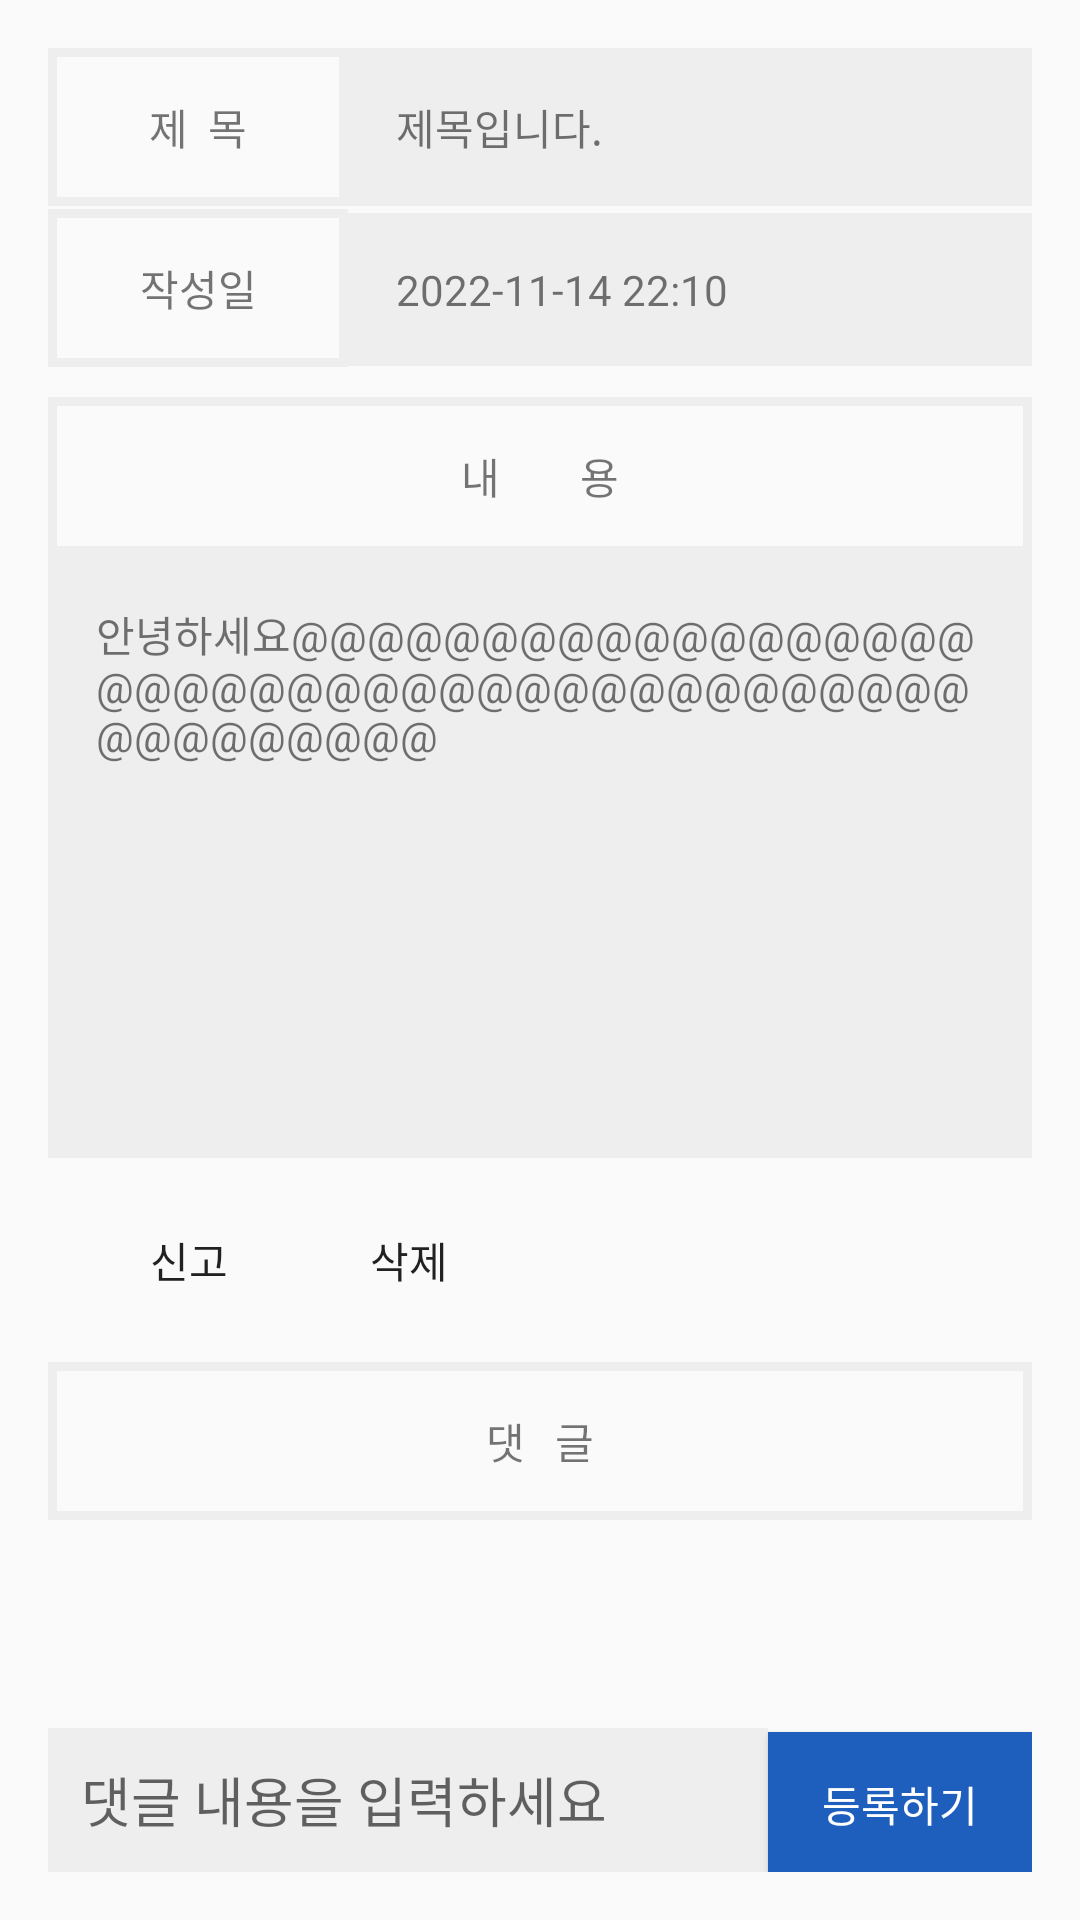

Android layout source for this screen:
<!-- AndroidManifest.xml: application theme Theme.Teamproject -->
<!-- res/layout/activity_view_post.xml -->
<?xml version="1.0" encoding="utf-8"?>
<LinearLayout xmlns:android="http://schemas.android.com/apk/res/android"
    xmlns:tools="http://schemas.android.com/tools"
    android:layout_width="match_parent"
    android:padding="16dp"
    android:layout_height="match_parent"
    android:orientation="vertical">
    <ScrollView
        android:layout_width="match_parent"
        android:layout_height="match_parent"
        android:layout_weight="1"
        android:fillViewport="true">

        <LinearLayout
            android:layout_width="match_parent"
            android:layout_height="wrap_content"
            android:orientation="vertical">

            <LinearLayout
                android:layout_width="match_parent"
                android:layout_height="wrap_content"
                android:orientation="horizontal"
                android:layout_marginBottom="1dp">

                <TextView
                    android:layout_width="100dp"
                    android:layout_height="wrap_content"
                    android:padding="16dp"
                    android:textAlignment="center"
                    android:background="@drawable/solid"
                    android:text="제  목" />

                <TextView
                    android:id="@+id/title_tv"
                    android:layout_width="match_parent"
                    android:layout_height="wrap_content"
                    android:layout_weight="1"
                    android:background="#eeeeee"
                    android:padding="16dp"
                    android:text="제목입니다." />
            </LinearLayout>

            <LinearLayout
                android:layout_width="match_parent"
                android:layout_height="wrap_content"
                android:orientation="horizontal"
                android:layout_marginBottom="10dp">

                <TextView
                    android:layout_width="100dp"
                    android:layout_height="wrap_content"
                    android:padding="16dp"
                    android:background="@drawable/solid"
                    android:textAlignment="center"
                    android:text="작성일" />

                <TextView
                    android:id="@+id/date_tv"
                    android:layout_width="match_parent"
                    android:layout_height="wrap_content"
                    android:layout_weight="1"
                    android:background="#eeeeee"
                    android:padding="16dp"
                    android:text="2022-11-14 22:10" />
            </LinearLayout>

            <TextView
                android:layout_width="match_parent"
                android:layout_height="wrap_content"
                android:padding="16dp"
                android:text="내        용"
                android:background="@drawable/solid"
                android:textAlignment="center" />

            <TextView
                android:id="@+id/content_tv"
                android:layout_width="match_parent"
                android:layout_height="201dp"
                android:background="#eeeeee"
                android:padding="16dp"

                android:text="안녕하세요@@@@@@@@@@@@@@@@@@@@@@@@@@@@@@@@@@@@@@@@@@@@@@@@@@" />

            <LinearLayout
                android:layout_width="match_parent"
                android:layout_height="wrap_content"
                android:orientation="horizontal"
                android:layout_margin="10dp">

                <Button
                    android:id="@+id/post_report_btn"
                    android:layout_width="74dp"
                    android:layout_height="wrap_content"
                    android:text="신고"
                    android:background="@drawable/button_back"
                    style="@style/Widget.AppCompat.Button.Borderless"
                    />

                <Button
                    android:id="@+id/post_delete_btn"
                    android:layout_width="73dp"
                    android:layout_height="wrap_content"
                    android:text="삭제"
                    tools:visibility="invisible"
                    android:background="@drawable/button_back"
                    style="@style/Widget.AppCompat.Button.Borderless"
                    />
            </LinearLayout>

            <TextView
                android:layout_width="match_parent"
                android:layout_height="wrap_content"
                android:padding="16dp"
                android:textAlignment="center"
                android:background="@drawable/solid"
                android:text="댓   글" />

            <LinearLayout
                android:id="@+id/comment_layout"
                android:layout_width="match_parent"
                android:layout_height="wrap_content"
                android:orientation="vertical">

                <ListView
                    android:id="@+id/comment_ls"
                    android:layout_width="match_parent"
                    android:layout_height="match_parent" />
            </LinearLayout>

        </LinearLayout>
    </ScrollView>
    <LinearLayout
        android:layout_width="match_parent"
        android:layout_height="wrap_content"
        android:orientation="horizontal">

        <EditText
            android:id="@+id/comment_et"
            android:layout_width="match_parent"
            android:layout_height="match_parent"
            android:layout_weight="1"
            android:background="#eeeeee"
            android:hint="댓글 내용을 입력하세요"
            android:padding="11dp" />

        <Button
            android:id="@+id/reg_button"
            android:layout_width="wrap_content"
            android:layout_height="48dp"
            android:background="#1E5FBE"
            android:textColor="@color/white"
            android:text="등록하기"/>
    </LinearLayout>
</LinearLayout>
<!-- resources referenced by this layout -->
<resources>
  <color name="white">#FFFFFFFF</color>
  <!-- drawable button_back (drawable) -->
  <selector xmlns:android="http://schemas.android.com/apk/res/android">
  
      <item android:state_pressed="false">
          <shape>
              <corners
                  android:radius="5sp"/>
          </shape>
      </item>
  
      <item android:state_pressed="true" >
          <shape xmlns:android="http://schemas.android.com/apk/res/android" >
              <solid android:color="#1E5FBE"/>
              <corners
                  android:radius="5sp"/>
          </shape>
      </item>
  
  </selector>
  <!-- drawable solid (drawable) -->
  <?xml version="1.0" encoding="utf-8"?>
  <layer-list xmlns:android="http://schemas.android.com/apk/res/android">
      <item>
          <shape android:shape="rectangle">
              <stroke android:width="3dp" android:color="#eeeeee"/>
          </shape>
      </item>
  </layer-list>
  <style name="Theme.Teamproject" parent="Theme.AppCompat.Light">
          
          <item name="colorPrimary">@color/purple_700</item>
          <item name="colorPrimaryVariant">@color/purple_700</item>
          <item name="colorOnPrimary">@color/white</item>
          
          <item name="colorSecondary">@color/teal_200</item>
          <item name="colorSecondaryVariant">@color/teal_700</item>
          <item name="colorOnSecondary">@color/black</item>
          
          <item name="android:statusBarColor">?attr/colorPrimaryVariant</item>
          
          <item name="windowNoTitle">true</item>
      </style>
  <color name="purple_700">#FF3700B3</color>
  <color name="teal_200">#FF03DAC5</color>
  <color name="teal_700">#FF018786</color>
  <color name="black">#FF000000</color>
</resources>
